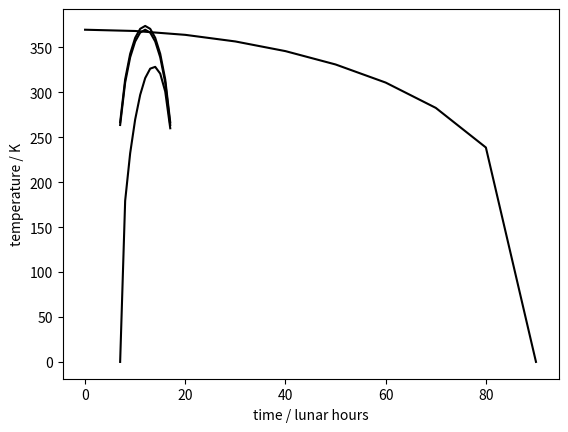

The script that saved this image:
import matplotlib.pyplot as plt
import numpy as np
import scipy.stats
def moon_temperature( time, lattitude ) : 
  phi = 15*(time - 12)
  phi_rad = phi*np.pi/180
  lamb = lattitude*np.pi/180
  T4 = (1-0.12)*1361*np.cos(lamb)*np.cos(phi_rad) / ( 0.98*5.67E-8)
  return T4**(1/4)

times = np.linspace(7,17,11)
temperatures = moon_temperature(times, 30)

plt.plot( times, temperatures, 'k-')
plt.xlabel("time of day")
plt.ylabel("Temperature at lattitude of 30 degrees / K")
plt.show()

lattitudes = np.linspace(0,90,10)
temperatures = moon_temperature(10, lattitudes)

plt.plot( lattitudes, temperatures, 'k-')
plt.xlabel("lattitude /degrees")
plt.ylabel("Temperature at 10:00 / K")
plt.show()

def temperature_change( initial_lattitude, start_time, duration, final_latitude ) :
  return moon_temperature( start_time + duration, initial_lattitude ) - moon_temperature( start_time, initial_lattitude )

times = np.linspace(7,17,11)
temperatures = moon_temperature(times, 25)

plt.plot( times, temperatures, 'k-')
plt.xlabel("time / lunar hours")
plt.ylabel("temperature at lattitude of 25 degrees / K")
plt.show()

times = np.linspace(7,17,11)
lattitudes = np.linspace(90,35,11)

temperatures = np.zeros(11)
for i in range(11) : temperatures[i] = moon_temperature(times[i], lattitudes[i])

plt.plot( times, temperatures, 'k-')
plt.xlabel("time / lunar hours")
plt.ylabel("temperature / K")
plt.show()
